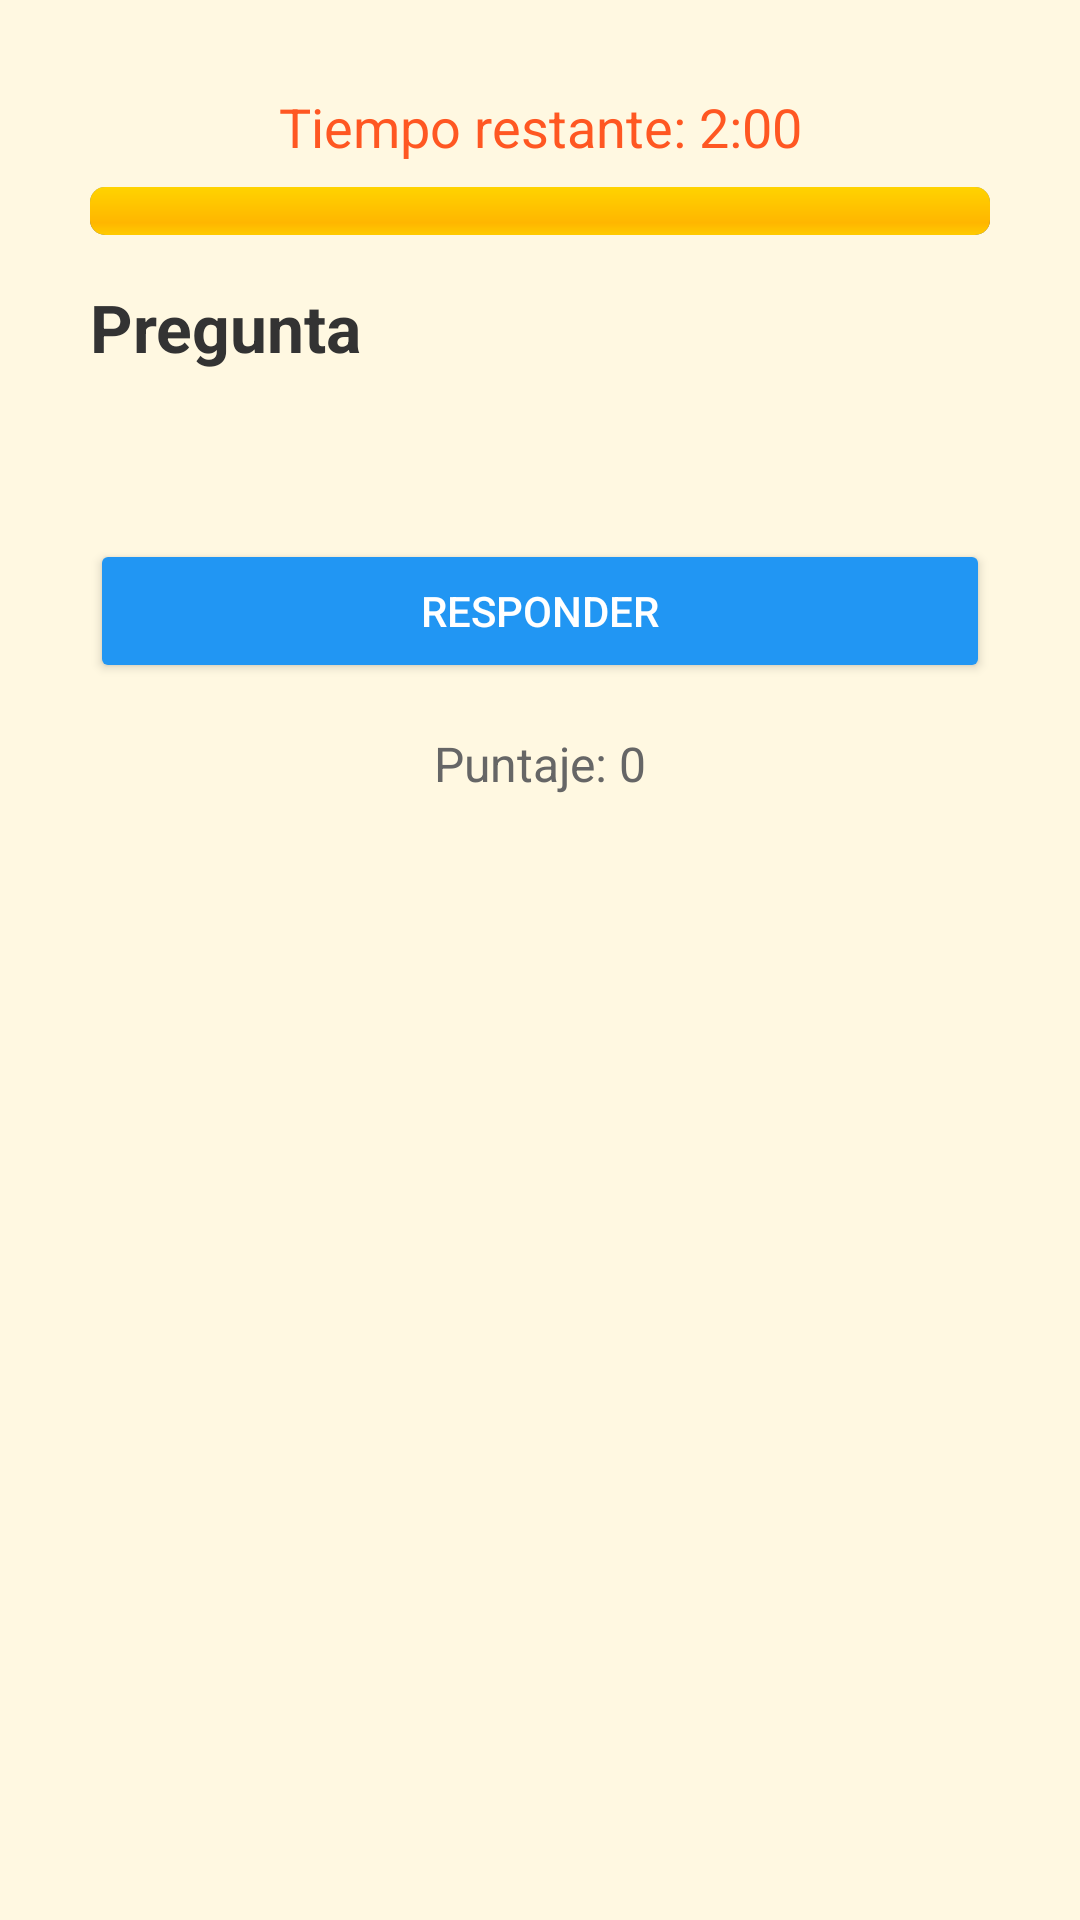

Here is an Android app screen rendered from its layout file. Give the layout XML and the strings, colors and styles it references.
<!-- AndroidManifest.xml: application theme Theme.QustionarioProjects -->
<!-- res/layout/activity_main.xml -->
<?xml version="1.0" encoding="utf-8"?>
<LinearLayout xmlns:android="http://schemas.android.com/apk/res/android"
    xmlns:app="http://schemas.android.com/apk/res-auto"
    xmlns:tools="http://schemas.android.com/tools"
    android:id="@+id/main"
    android:layout_width="match_parent"
    android:layout_height="match_parent"
    android:orientation="vertical"
    android:paddingHorizontal="30dp"
    android:paddingTop="30dp"
    android:background="#FFF8E1"
    tools:context=".MainActivity">

    <TextView
        android:id="@+id/txtTemporizador"
        android:layout_width="match_parent"
        android:layout_height="wrap_content"
        android:text="Tiempo restante: 2:00"
        android:textSize="18sp"
        android:textColor="#FF5722"
        android:gravity="center" />

    <ProgressBar
        android:id="@+id/barraTiempo"
        style="@android:style/Widget.ProgressBar.Horizontal"
        android:layout_width="match_parent"
        android:layout_height="16dp"
        android:max="120"
        android:progress="120"
        android:layout_marginTop="8dp"
        android:layout_marginBottom="16dp" />

    <TextView
        android:id="@+id/txtPregunta"
        android:layout_width="match_parent"
        android:layout_height="wrap_content"
        android:text="Pregunta"
        android:textSize="22sp"
        android:textStyle="bold"
        android:paddingBottom="16dp"
        android:textColor="#333" />

    <RadioGroup
        android:id="@+id/radioGroup"
        android:layout_width="match_parent"
        android:layout_height="wrap_content"
        android:padding="8dp"
        android:orientation="vertical" />

    <Button
        android:id="@+id/btnResponder"
        android:layout_width="match_parent"
        android:layout_height="wrap_content"
        android:text="Responder"
        android:backgroundTint="#2196F3"
        android:textColor="#fff"
        android:layout_marginTop="24dp" />

    <TextView
        android:id="@+id/txtPuntaje"
        android:layout_width="match_parent"
        android:layout_height="wrap_content"
        android:text="Puntaje: 0"
        android:textSize="16sp"
        android:textColor="#666"
        android:layout_marginTop="16dp"
        android:gravity="center" />
</LinearLayout>
<!-- resources referenced by this layout -->
<resources>
  <style name="Theme.QustionarioProjects" parent="Base.Theme.QustionarioProjects" />
  <style name="Base.Theme.QustionarioProjects" parent="Theme.Material3.DayNight.NoActionBar">
          
          
      </style>
</resources>
